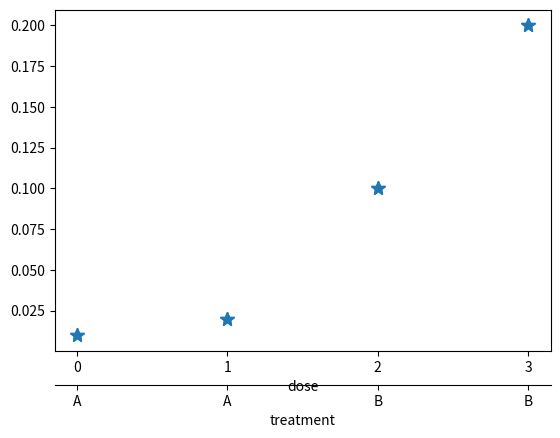

Write Python code to recreate this figure.
#!/usr/bin/env python3

import matplotlib.pyplot as plt
import matplotlib.ticker as ticker

## the following two functions override the default behavior or twiny()
def make_patch_spines_invisible(ax):
    ax.set_frame_on(True)
    ax.patch.set_visible(False)
    for sp in ax.spines.values():
        sp.set_visible(False)

def make_spine_invisible(ax, direction):
    if direction in ["right", "left"]:
        ax.yaxis.set_ticks_position(direction)
        ax.yaxis.set_label_position(direction)
    elif direction in ["top", "bottom"]:
        ax.xaxis.set_ticks_position(direction)
        ax.xaxis.set_label_position(direction)
    else:
        raise ValueError("Unknown Direction : %s" % (direction,))

    ax.spines[direction].set_visible(True)

data = (('A',0.01),('A',0.02),('B',0.10),('B',0.20)) # fake data

fig = plt.figure(1)
sb = fig.add_subplot(111)
sb.xaxis.set_major_locator(ticker.FixedLocator([0,1,2,3]))

sb.plot([i[1] for i in data],"*",markersize=10)
sb.set_xlabel("dose")

plt.subplots_adjust(bottom=0.17) # make room on bottom

par2 = sb.twiny() # create a second axes
par2.spines["bottom"].set_position(("axes", -.1)) # move it down

## override the default behavior for a twiny axis
make_patch_spines_invisible(par2) 
make_spine_invisible(par2, "bottom")
par2.set_xlabel("treatment")

par2.plot([i[1] for i in data],"*",markersize=10) #redraw to put twiny on same scale
par2.xaxis.set_major_locator(ticker.FixedLocator([0,1,2,3]))
par2.xaxis.set_ticklabels([i[0] for i in data])

plt.savefig('test.png')
